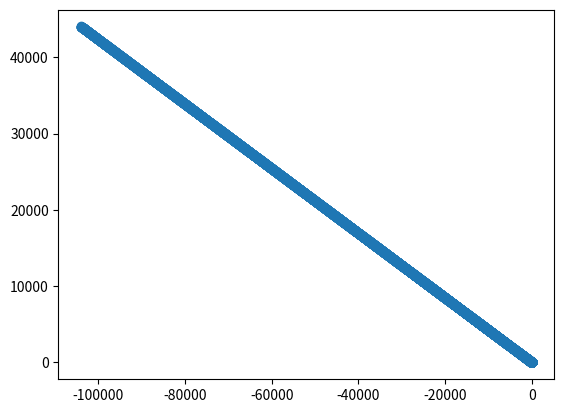

Recreate this plot in Python.
import matplotlib.pyplot as plt
import numpy as np
from scipy.integrate import solve_ivp

x_0, y_0 = 1, 0
vx0, vy0 = 0, 0.5
t0 = 0
t1 = 10

saved_x = []
saved_y = []
saved_vx = []
saved_vy = []

k = 1
m = 1

#   Initiala värden
z_0 = np.array([x_0, y_0, vx0, vy0])


#   Kraftfält i en punkt
def kraft_i_punkt(x, y):
    return -k * (x / ((x ** 2 + y ** 2) ** (3 / 2))), -k * (y / ((x ** 2 + y ** 2) ** (3 / 2)))


def update_particle_position():
    x, y, vx, vy = z_0
    t_step = 0.001
    for t in np.arange(t0, t1, t_step):

        fx, fy = kraft_i_punkt(x, y)
        ax, ay = fx/m, fy/m

        vx += ax*t
        vy += ay*t
        x += vx*t
        y += vy*t

        saved_x.append(x)
        saved_y.append(y)
        saved_vx.append(vx)
        saved_vy.append(vy)

update_particle_position()
plt.scatter(saved_x, saved_y)
plt.show()

